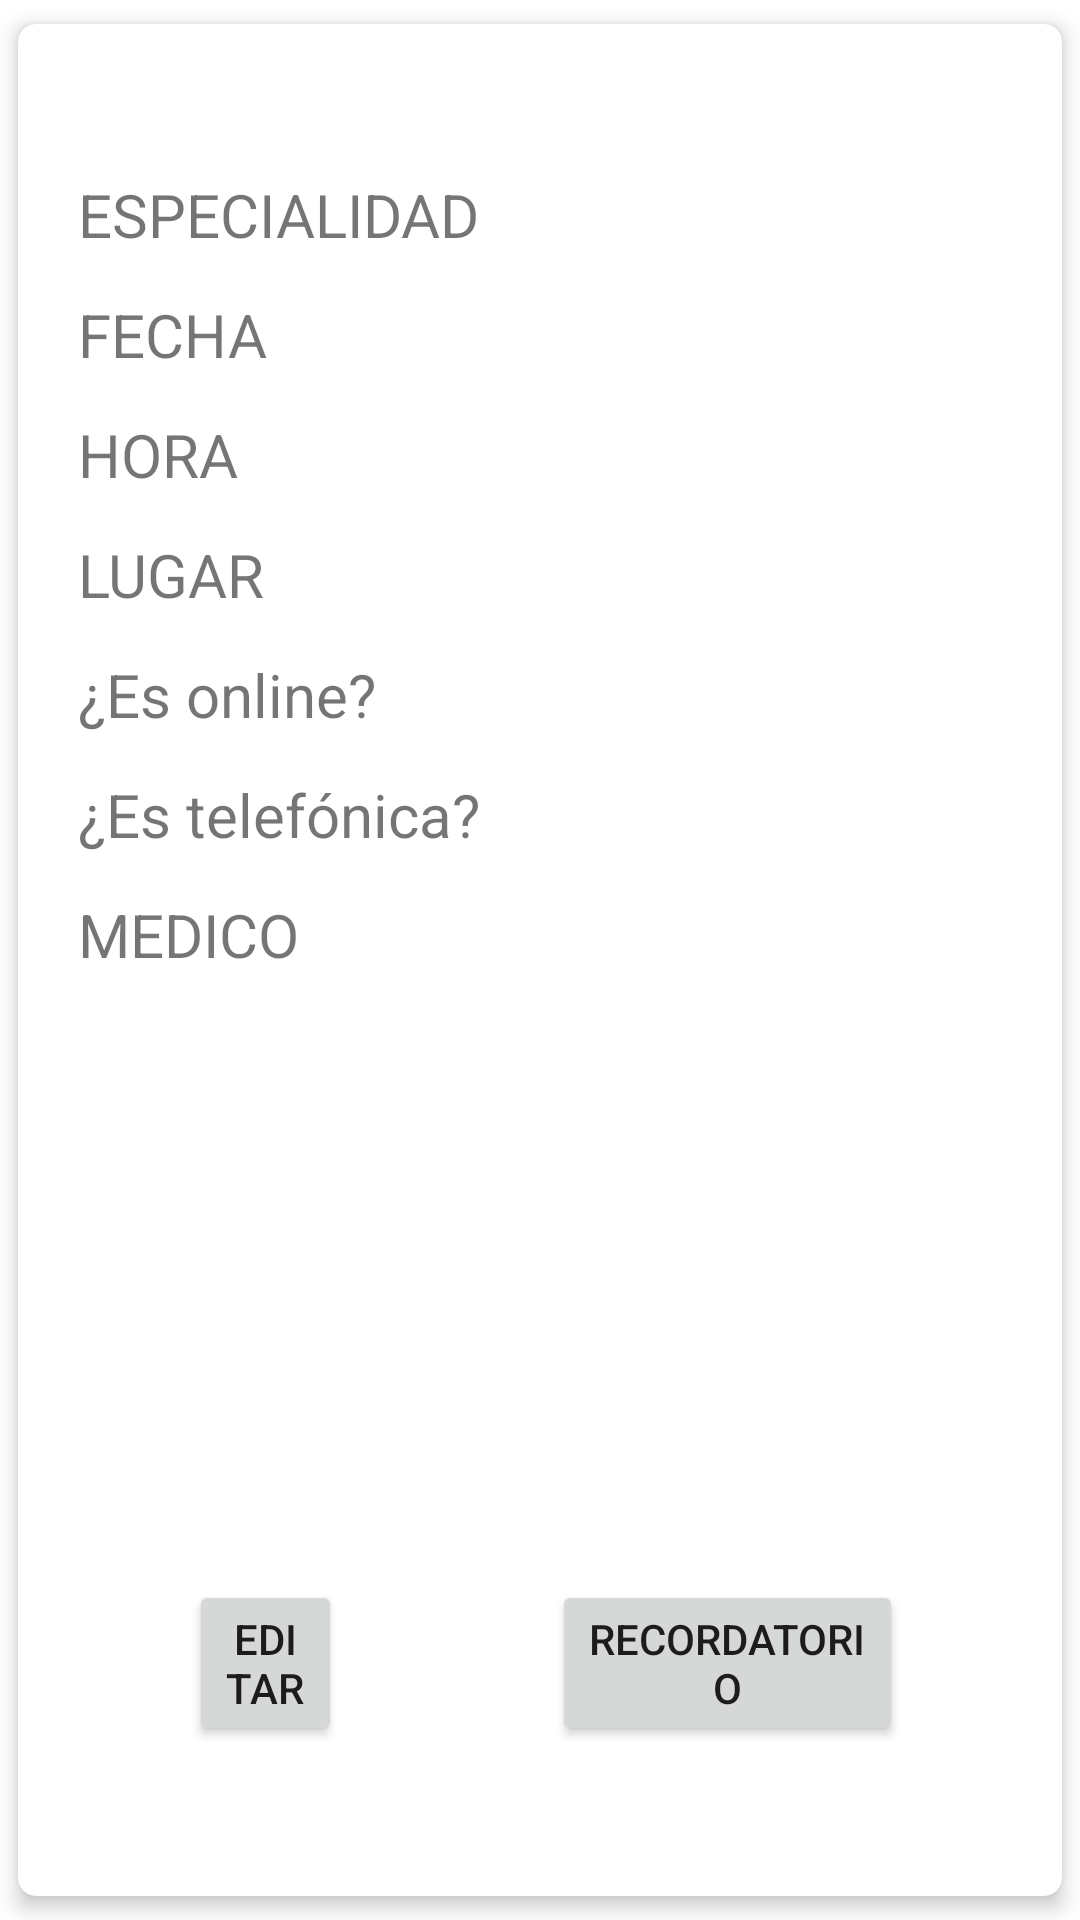

Reconstruct the res/layout file that produces this screen, plus the resources it refers to.
<!-- AndroidManifest.xml: application theme Theme.HealthM8 -->
<!-- res/layout/fragment_detalles_citas.xml -->
<?xml version="1.0" encoding="utf-8"?>
<RelativeLayout xmlns:android="http://schemas.android.com/apk/res/android"
    android:layout_width="match_parent"
    android:layout_height="match_parent"
    xmlns:card_view="http://schemas.android.com/apk/res-auto">

    <androidx.cardview.widget.CardView
        android:id="@+id/cardview"
        android:layout_width="match_parent"
        android:layout_height="match_parent"
        card_view:cardCornerRadius="6dp"
        card_view:cardElevation="4dp"
        card_view:cardUseCompatPadding="true">

        <RelativeLayout
            android:layout_width="match_parent"
            android:layout_height="match_parent">

            <TextView
                android:id="@+id/TextView_especialidad"
                android:layout_width="wrap_content"
                android:layout_height="wrap_content"
                android:layout_alignParentStart="true"
                android:layout_alignParentTop="true"
                android:layout_marginStart="20dp"
                android:layout_marginLeft="10dp"
                android:layout_marginTop="50dp"
                android:text="ESPECIALIDAD"
                android:textSize="20dp" />

            <TextView
                android:id="@+id/TextView_fechaCita"
                android:layout_width="wrap_content"
                android:layout_height="wrap_content"
                android:layout_alignParentStart="true"
                android:layout_alignParentTop="true"
                android:layout_marginStart="20dp"
                android:layout_marginLeft="10dp"
                android:layout_marginTop="90dp"
                android:layout_toEndOf="@id/TextView_especialidad"
                android:text="FECHA"
                android:textSize="20dp" />

            <TextView
                android:id="@+id/TextView_horaCita"
                android:layout_width="wrap_content"
                android:layout_height="wrap_content"
                android:layout_alignParentStart="true"
                android:layout_alignParentTop="true"
                android:layout_marginStart="20dp"
                android:layout_marginLeft="10dp"
                android:layout_marginTop="130dp"
                android:layout_toEndOf="@id/TextView_fechaCita"
                android:text="HORA"
                android:textSize="20dp" />

            <TextView
                android:id="@+id/TextView_lugarCita"
                android:layout_width="wrap_content"
                android:layout_height="wrap_content"
                android:layout_alignParentStart="true"
                android:layout_alignParentTop="true"
                android:layout_marginStart="20dp"
                android:layout_marginLeft="10dp"
                android:layout_marginTop="170dp"
                android:layout_toEndOf="@id/TextView_horaCita"
                android:text="LUGAR"
                android:textSize="20dp" />

            <TextView
                android:id="@+id/TextView_esOnline"
                android:layout_width="wrap_content"
                android:layout_height="wrap_content"
                android:layout_alignParentStart="true"
                android:layout_alignParentTop="true"
                android:layout_marginStart="20dp"
                android:layout_marginLeft="10dp"
                android:layout_marginTop="210dp"
                android:layout_toEndOf="@id/TextView_lugarCita"
                android:text="¿Es online?"
                android:textSize="20dp" />

            <TextView
                android:id="@+id/TextView_esTelefonica"
                android:layout_width="wrap_content"
                android:layout_height="wrap_content"
                android:layout_alignParentStart="true"
                android:layout_alignParentTop="true"
                android:layout_marginStart="20dp"
                android:layout_marginLeft="10dp"
                android:layout_marginTop="250dp"
                android:layout_toEndOf="@id/TextView_esOnline"
                android:text="¿Es telefónica?"
                android:textSize="20dp" />

            <TextView
                android:id="@+id/TextView_medico"
                android:layout_width="wrap_content"
                android:layout_height="wrap_content"
                android:layout_alignParentStart="true"
                android:layout_alignParentTop="true"
                android:layout_marginStart="20dp"
                android:layout_marginLeft="10dp"
                android:layout_marginTop="290dp"
                android:layout_toEndOf="@id/TextView_esTelefonica"
                android:text="MEDICO"
                android:textSize="20dp" />

            <Button
                android:id="@+id/button_Recordatorio"
                android:layout_width="wrap_content"
                android:layout_height="wrap_content"
                android:layout_alignParentStart="true"
                android:layout_alignParentEnd="true"
                android:layout_alignParentBottom="true"
                android:layout_marginStart="178dp"
                android:layout_marginTop="100dp"
                android:layout_marginEnd="53dp"
                android:layout_marginBottom="50dp"
                android:text="@string/boton_recodatorioCita" />

            <Button
                android:id="@+id/button_Editar"
                android:layout_width="wrap_content"
                android:layout_height="wrap_content"
                android:layout_alignParentStart="true"
                android:layout_alignParentEnd="true"
                android:layout_alignParentBottom="true"
                android:layout_marginStart="57dp"
                android:layout_marginTop="100dp"
                android:layout_marginEnd="240dp"
                android:layout_marginBottom="50dp"
                android:text="Editar" />


        </RelativeLayout>
    </androidx.cardview.widget.CardView>
</RelativeLayout>
<!-- resources referenced by this layout -->
<resources>
  <string name="boton_recodatorioCita">Recordatorio</string>
  <style name="Theme.HealthM8" parent="Theme.MaterialComponents.DayNight.NoActionBar">
          
          <item name="colorPrimary">@color/teal_900</item>
          <item name="colorPrimaryVariant">@color/teal_900</item>
          <item name="colorOnPrimary">@color/white</item>
          
          <item name="colorSecondary">@color/teal_200</item>
          <item name="colorSecondaryVariant">@color/grey_300</item>
          <item name="colorOnSecondary">@color/black</item>
          
          <item name="android:statusBarColor">?attr/colorPrimaryVariant</item>
          
      </style>
  <color name="teal_900">#004D40</color>
  <color name="white">#FFFFFFFF</color>
  <color name="teal_200">#80CBC4</color>
  <color name="grey_300">#E0E0E0</color>
  <color name="black">#FF000000</color>
</resources>
